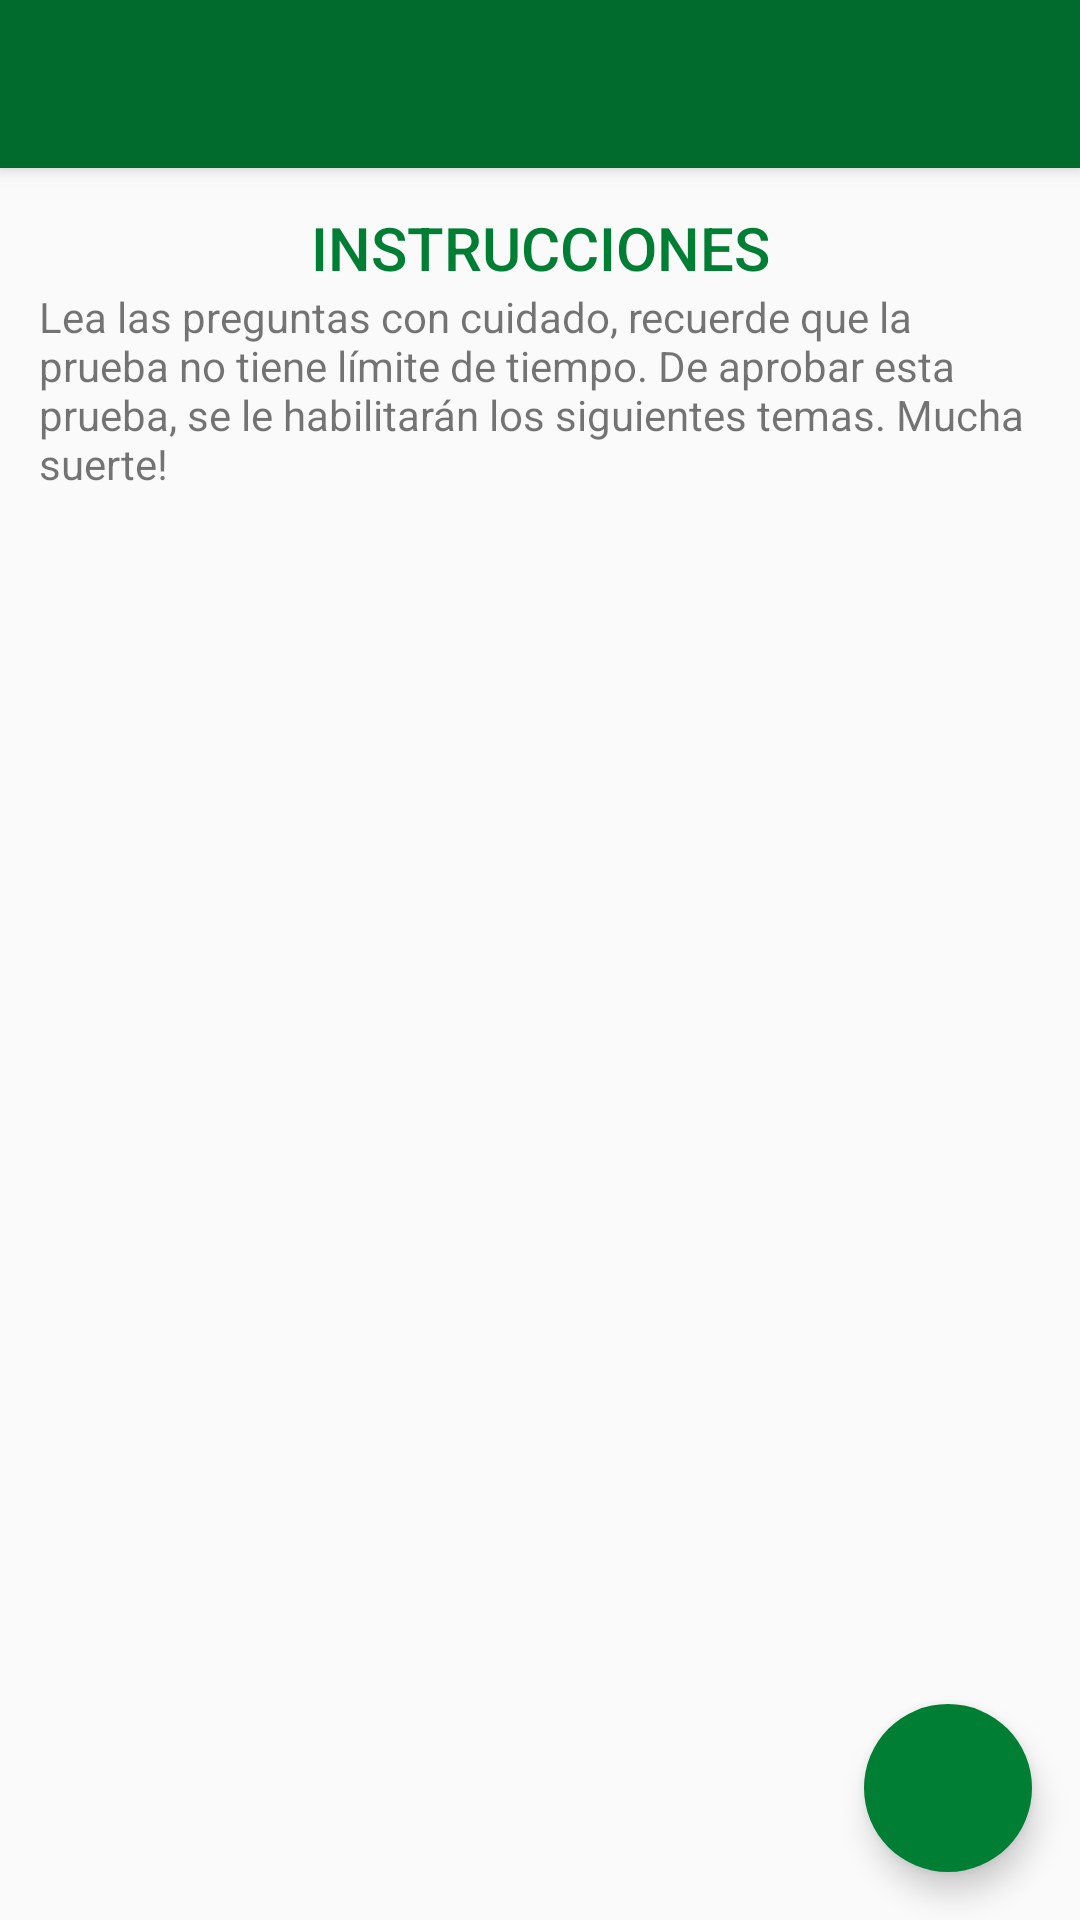

Layout XML and referenced resources for this Android screen:
<!-- AndroidManifest.xml: application theme AppTheme -->
<!-- res/layout/activity_prueba.xml -->
<?xml version="1.0" encoding="utf-8"?>
<RelativeLayout xmlns:android="http://schemas.android.com/apk/res/android"
    xmlns:tools="http://schemas.android.com/tools"
    android:layout_width="match_parent"
    android:layout_height="match_parent"
    xmlns:app="http://schemas.android.com/apk/res-auto"
    tools:context=".Contenido">

    <android.support.design.widget.CoordinatorLayout xmlns:android="http://schemas.android.com/apk/res/android"
        xmlns:app="http://schemas.android.com/apk/res-auto"
        android:id="@+id/coordinator"
        android:layout_width="match_parent"
        android:layout_height="match_parent"
        android:fitsSystemWindows="true">


        
        <android.support.v4.widget.NestedScrollView
            android:id="@+id/scroll"
            android:layout_width="match_parent"
            android:layout_height="match_parent"
            android:layout_below="@+id/app_bar"
            app:layout_behavior="@string/appbar_scrolling_view_behavior">

            <LinearLayout
                android:id="@+id/parent"
                android:layout_width="match_parent"
                android:layout_height="match_parent"
                android:orientation="vertical"
                android:layout_margin="13dp"
                >

                <TextView
                    android:layout_width="match_parent"
                    android:layout_height="wrap_content"
                    android:text="INSTRUCCIONES"
                    android:textColor="@color/colorAccent"
                    android:gravity="center"
                    android:textAppearance="@style/TextAppearance.AppCompat.Title" />

                <TextView
                    android:layout_width="wrap_content"
                    android:layout_height="wrap_content"
                    android:text="Lea las preguntas con cuidado, recuerde que la prueba no tiene límite de tiempo.
De aprobar esta prueba, se le habilitarán los siguientes temas. Mucha suerte!"
                    android:id="@+id/textView3"
                    android:layout_marginBottom="15dp"/>


            </LinearLayout>

        </android.support.v4.widget.NestedScrollView>

        <android.support.design.widget.AppBarLayout
            android:layout_width="match_parent"
            android:layout_height="wrap_content"
            android:theme="@style/ThemeOverlay.AppCompat.Dark.ActionBar">

            
            <android.support.v7.widget.Toolbar xmlns:app="http://schemas.android.com/apk/res-auto"
                android:id="@+id/toolbar"
                android:layout_width="match_parent"
                android:layout_height="?attr/actionBarSize"
                android:background="?attr/colorPrimary"
                app:layout_scrollFlags="scroll|enterAlways"
                app:popupTheme="@style/ThemeOverlay.AppCompat.Light"
                app:theme="@style/ThemeOverlay.AppCompat.Dark.ActionBar" />

        </android.support.design.widget.AppBarLayout>

        
        <android.support.design.widget.FloatingActionButton
            android:id="@+id/fab"
            android:layout_width="@dimen/size_fab"
            android:layout_height="@dimen/size_fab"
            android:layout_margin="@dimen/fab_margin"
            android:src="@drawable/ic_done_white_24dp"
            app:borderWidth="0dp"
            android:layout_gravity="bottom|end" />


    </android.support.design.widget.CoordinatorLayout>

</RelativeLayout>
<!-- resources referenced by this layout -->
<resources>
  <color name="colorAccent">#007e34</color>
  <dimen name="fab_margin">16dp</dimen>
  <dimen name="size_fab">56dp</dimen>
  <style name="AppTheme" parent="Theme.AppCompat.Light.DarkActionBar">
          
          <item name="colorPrimary">@color/colorPrimary</item>
          <item name="colorPrimaryDark">@color/colorPrimaryDark</item>
          <item name="colorAccent">@color/colorAccent</item>
          <item name="windowActionBar">false</item>
          <item name="windowNoTitle">true</item>
      </style>
  <color name="colorPrimary">#016b2d</color>
  <color name="colorPrimaryDark">#00401b</color>
</resources>
